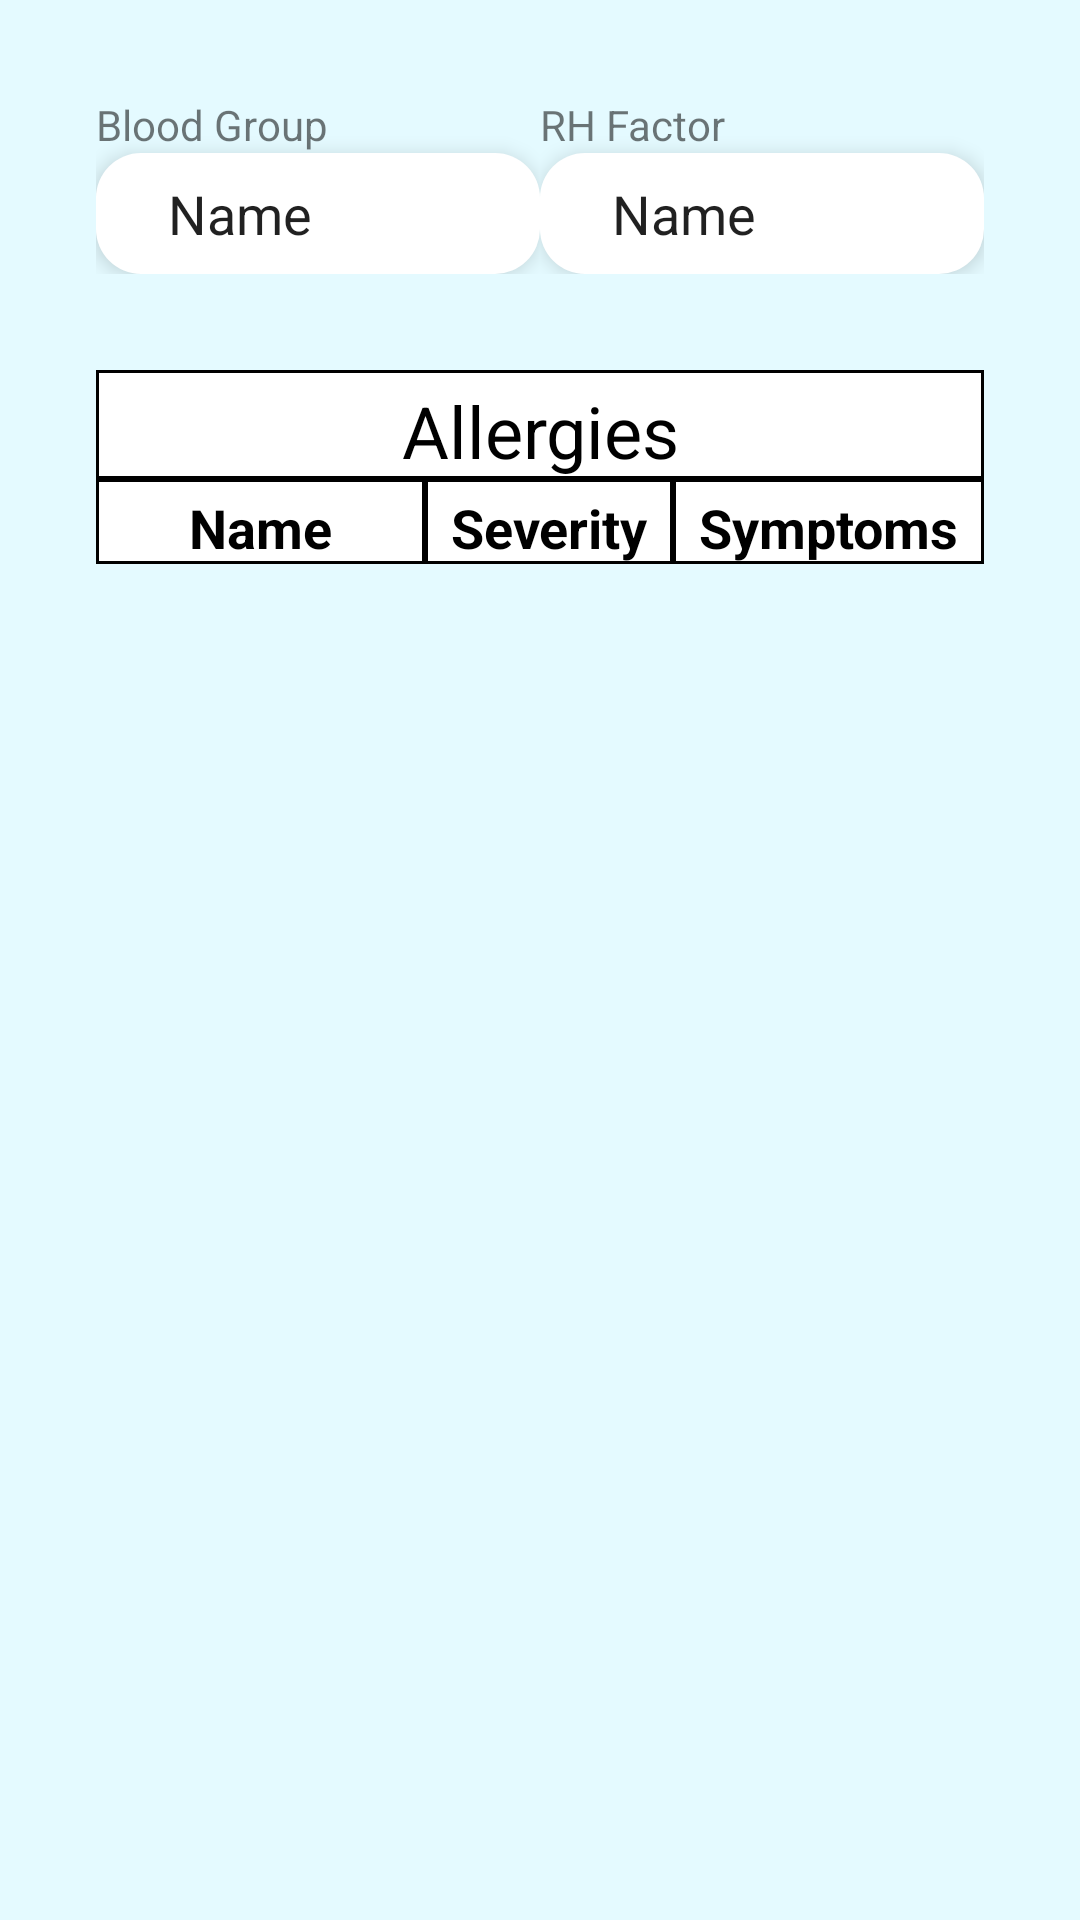

This screen was rendered from an Android layout file. Write that file and the resources it references.
<!-- AndroidManifest.xml: application theme Theme.CSC179_Patient_Tracker_App -->
<!-- res/layout/activity_medical_history.xml -->
<?xml version="1.0" encoding="utf-8"?>
<androidx.constraintlayout.widget.ConstraintLayout xmlns:android="http://schemas.android.com/apk/res/android"
    xmlns:app="http://schemas.android.com/apk/res-auto"
    xmlns:tools="http://schemas.android.com/tools"
    android:id="@+id/main"
    style="bold"
    android:layout_width="match_parent"
    android:layout_height="match_parent"
    tools:context=".MedicalHistoryActivity">

    <LinearLayout
        android:id="@+id/linearLayout2"
        android:layout_width="match_parent"
        android:layout_height="wrap_content"
        android:layout_marginStart="32dp"
        android:layout_marginTop="32dp"
        android:layout_marginEnd="32dp"
        android:orientation="horizontal"
        app:layout_constraintEnd_toEndOf="parent"
        app:layout_constraintStart_toStartOf="parent"
        app:layout_constraintTop_toTopOf="parent">

        <LinearLayout
            android:layout_width="wrap_content"
            android:layout_height="wrap_content"
            android:layout_weight="1"
            android:orientation="vertical">

            <TextView
                android:id="@+id/textView4"
                android:layout_width="match_parent"
                android:layout_height="wrap_content"
                android:text="Blood Group" />

            <EditText
                android:id="@+id/editTextText4"
                android:layout_width="wrap_content"
                android:layout_height="wrap_content"
                android:ems="10"
                android:inputType="text"
                android:text="Name" />
        </LinearLayout>

        <LinearLayout
            android:layout_width="wrap_content"
            android:layout_height="wrap_content"
            android:layout_weight="1"
            android:orientation="vertical">

            <TextView
                android:id="@+id/textView4"
                android:layout_width="wrap_content"
                android:layout_height="wrap_content"
                android:text="RH Factor" />

            <EditText
                android:id="@+id/editTextText4"
                android:layout_width="wrap_content"
                android:layout_height="wrap_content"
                android:ems="10"
                android:inputType="text"
                android:text="Name" />
        </LinearLayout>
    </LinearLayout>

    <TableLayout
        android:layout_width="match_parent"
        android:layout_height="wrap_content"
        android:layout_marginStart="32dp"
        android:layout_marginTop="32dp"
        android:layout_marginEnd="32dp"
        android:background="#FFFFFF"
        app:layout_constraintEnd_toEndOf="parent"
        app:layout_constraintStart_toStartOf="parent"
        app:layout_constraintTop_toBottomOf="@+id/linearLayout2">

        <TableRow
            android:layout_width="match_parent"
            android:layout_height="match_parent">

            <TextView
                android:id="@+id/textView6"
                android:layout_width="wrap_content"
                android:layout_height="wrap_content"
                android:layout_weight="1"
                android:background="@drawable/cell_shape"
                android:paddingTop="4dp"
                android:text="Allergies"
                android:textAlignment="center"
                android:textColor="#000000"
                android:textFontWeight="700"
                android:textSize="24sp"
                android:textStyle="bold" />

        </TableRow>

        <TableRow
            android:layout_width="match_parent"
            android:layout_height="match_parent">

            <TextView
                android:id="@+id/textView8"
                android:layout_width="wrap_content"
                android:layout_height="wrap_content"
                android:layout_weight="1"
                android:background="@drawable/cell_shape"
                android:paddingTop="4dp"
                android:text="Name"
                android:textAlignment="center"
                android:textColor="#000000"
                android:textSize="18sp"
                android:textStyle="bold" />

            <TextView
                android:id="@+id/textView7"
                android:layout_width="wrap_content"
                android:layout_height="wrap_content"
                android:layout_weight="1"
                android:background="@drawable/cell_shape"
                android:paddingTop="4dp"
                android:text="Severity"
                android:textAlignment="center"
                android:textColor="#000000"
                android:textSize="18sp"
                android:textStyle="bold" />

            <TextView
                android:id="@+id/textView9"
                android:layout_width="wrap_content"
                android:layout_height="wrap_content"
                android:layout_weight="1"
                android:background="@drawable/cell_shape"
                android:paddingTop="4dp"
                android:text="Symptoms"
                android:textAlignment="center"
                android:textColor="#000000"
                android:textSize="18sp"
                android:textStyle="bold" />
        </TableRow>

        <TableRow
            android:layout_width="match_parent"
            android:layout_height="match_parent" />

        <TableRow
            android:layout_width="match_parent"
            android:layout_height="match_parent" />
    </TableLayout>

</androidx.constraintlayout.widget.ConstraintLayout>
<!-- resources referenced by this layout -->
<resources>
  <!-- drawable cell_shape (drawable) -->
  <?xml version="1.0" encoding="utf-8"?>
  <shape xmlns:android="http://schemas.android.com/apk/res/android">
  
      <solid android:color="#FFF" />
      <stroke android:width="1dp" android:color="#000" />
  </shape>
  <style name="Theme.CSC179_Patient_Tracker_App" parent="Theme.MaterialComponents.DayNight.NoActionBar">
          
          <item name="colorPrimary">@color/primary_blue</item>
          <item name="colorPrimaryVariant">@color/purple_700</item>
          <item name="colorOnPrimary">@color/white</item>
          
          <item name="colorSecondary">@color/teal_200</item>
          <item name="colorSecondaryVariant">@color/teal_700</item>
          <item name="colorOnSecondary">@color/black</item>
          
          <item name="android:statusBarColor">?attr/colorPrimaryVariant</item>
          
          <item name="android:colorBackground">@color/light_blue</item>
          <item name="editTextStyle">@style/editTextStyle</item>
      </style>
  <color name="primary_blue">#FF00C6F1</color>
  <color name="purple_700">#FF3700B3</color>
  <color name="white">#FFFFFFFF</color>
  <color name="teal_200">#FF03DAC5</color>
  <color name="teal_700">#FF018786</color>
  <color name="black">#FF000000</color>
  <color name="light_blue">#FFE4FAFF</color>
  <style name="editTextStyle" parent="Widget.AppCompat.EditText">
          <item name="android:elevation">4dp</item>
          <item name="android:background">@drawable/rounded_edittext</item>
      </style>
  <!-- drawable rounded_edittext (drawable) -->
  <?xml version="1.0" encoding="utf-8"?>
  <shape xmlns:android="http://schemas.android.com/apk/res/android"
      android:shape="rectangle"
      >
      <solid android:color="#FFFFFF" />
      <corners
          android:bottomRightRadius="15dp"
          android:bottomLeftRadius="15dp"
          android:topLeftRadius="15dp"
          android:topRightRadius="15dp"
          />
  
      <padding
          android:left="24dp"
          android:top="8dp"
          android:bottom="8dp"
          android:right="24dp" />
  
  </shape>
</resources>
